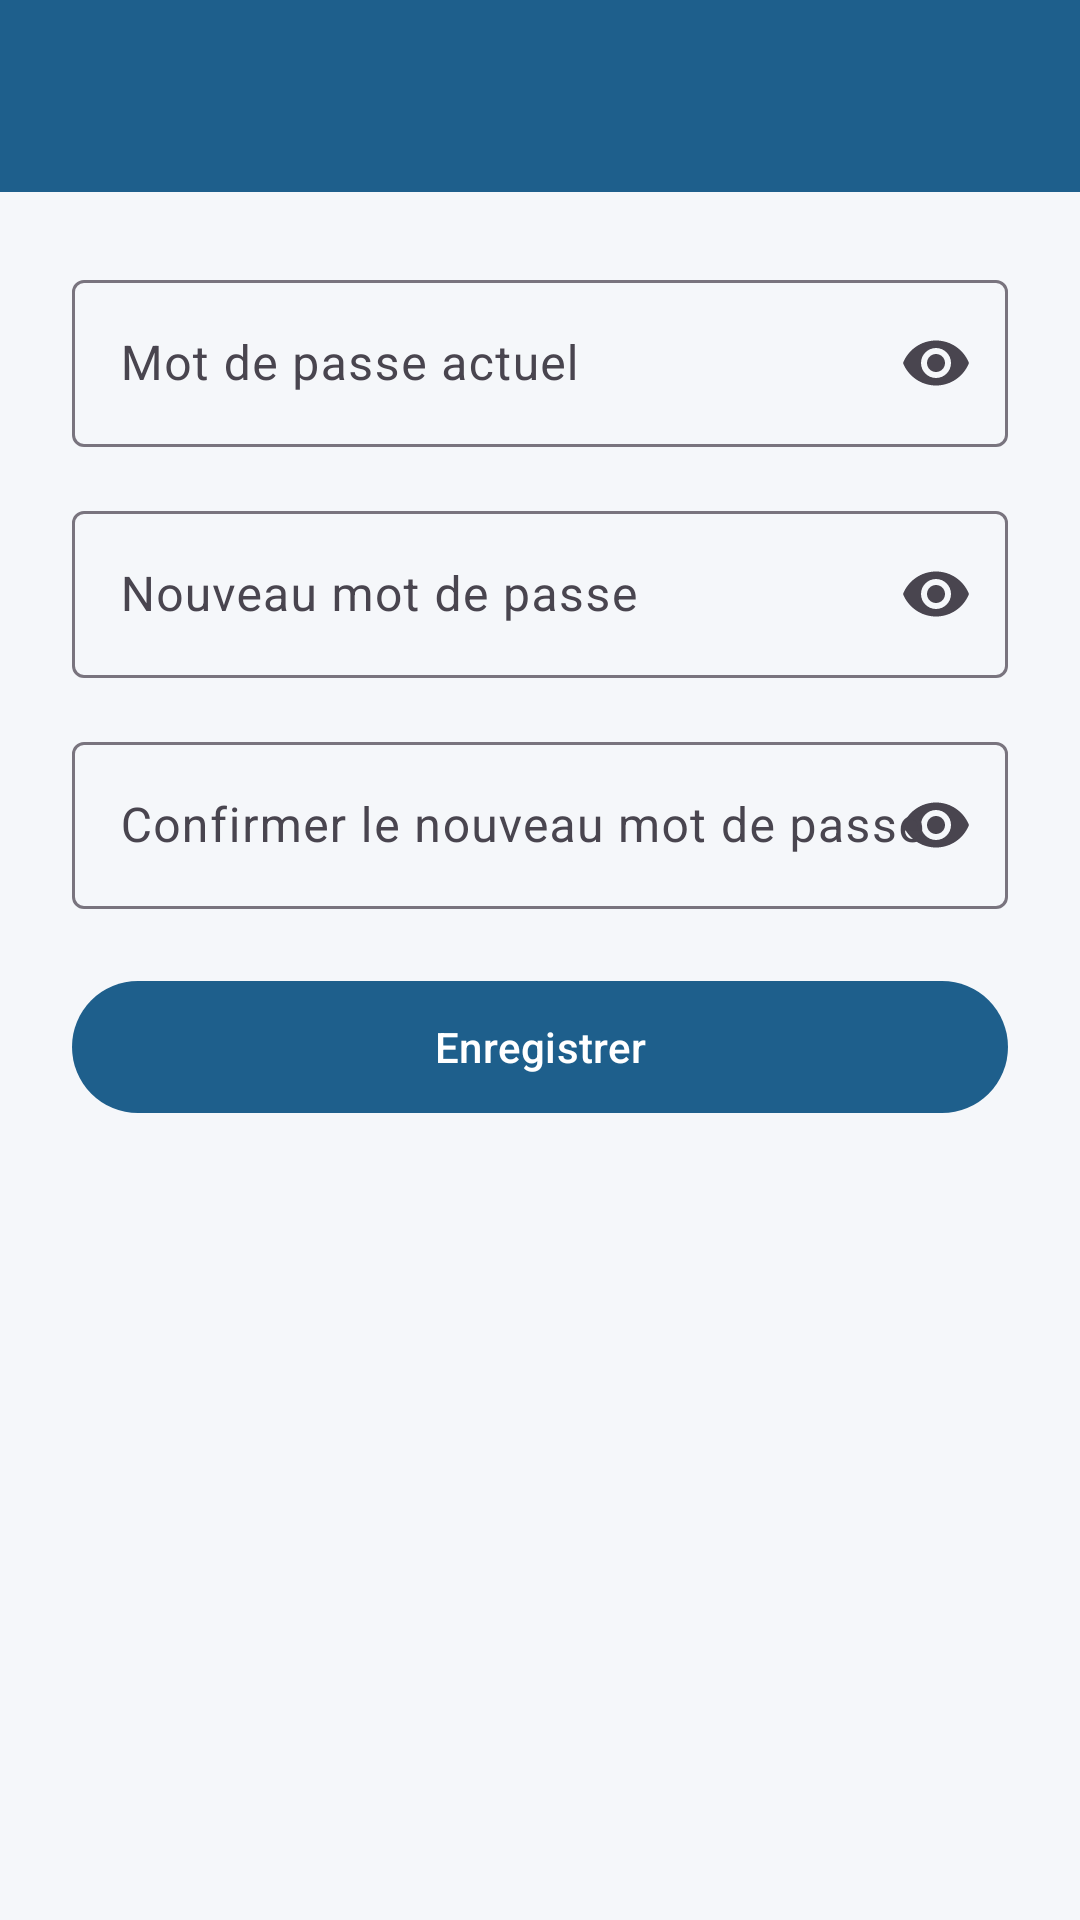

This screen was rendered from an Android layout file. Write that file and the resources it references.
<!-- AndroidManifest.xml: application theme Theme.SchoolConnect -->
<!-- res/layout/activity_change_password.xml -->
<?xml version="1.0" encoding="utf-8"?>
<LinearLayout xmlns:android="http://schemas.android.com/apk/res/android"
    xmlns:app="http://schemas.android.com/apk/res-auto"
    android:layout_width="match_parent"
    android:layout_height="match_parent"
    android:orientation="vertical"
    android:background="@color/background">

    <androidx.appcompat.widget.Toolbar
        android:id="@+id/toolbar"
        android:layout_width="match_parent"
        android:layout_height="?attr/actionBarSize"
        android:background="@color/primary"
        android:title="Modifier le mot de passe" />

    <LinearLayout
        android:layout_width="match_parent"
        android:layout_height="wrap_content"
        android:orientation="vertical"
        android:padding="24dp">

        <com.google.android.material.textfield.TextInputLayout
            android:layout_width="match_parent"
            android:layout_height="wrap_content"
            android:hint="Mot de passe actuel"
            app:endIconMode="password_toggle"
            style="@style/Widget.Material3.TextInputLayout.OutlinedBox">

            <com.google.android.material.textfield.TextInputEditText
                android:id="@+id/etCurrentPassword"
                android:layout_width="match_parent"
                android:layout_height="wrap_content"
                android:inputType="textPassword" />
        </com.google.android.material.textfield.TextInputLayout>

        <com.google.android.material.textfield.TextInputLayout
            android:layout_width="match_parent"
            android:layout_height="wrap_content"
            android:hint="Nouveau mot de passe"
            android:layout_marginTop="16dp"
            app:endIconMode="password_toggle"
            style="@style/Widget.Material3.TextInputLayout.OutlinedBox">

            <com.google.android.material.textfield.TextInputEditText
                android:id="@+id/etNewPassword"
                android:layout_width="match_parent"
                android:layout_height="wrap_content"
                android:inputType="textPassword" />
        </com.google.android.material.textfield.TextInputLayout>

        <com.google.android.material.textfield.TextInputLayout
            android:layout_width="match_parent"
            android:layout_height="wrap_content"
            android:hint="Confirmer le nouveau mot de passe"
            android:layout_marginTop="16dp"
            app:endIconMode="password_toggle"
            style="@style/Widget.Material3.TextInputLayout.OutlinedBox">

            <com.google.android.material.textfield.TextInputEditText
                android:id="@+id/etConfirmPassword"
                android:layout_width="match_parent"
                android:layout_height="wrap_content"
                android:inputType="textPassword" />
        </com.google.android.material.textfield.TextInputLayout>

        <TextView
            android:id="@+id/tvMessage"
            android:layout_width="match_parent"
            android:layout_height="wrap_content"
            android:layout_marginTop="12dp"
            android:visibility="gone" />

        <com.google.android.material.button.MaterialButton
            android:id="@+id/btnSubmit"
            android:layout_width="match_parent"
            android:layout_height="52dp"
            android:layout_marginTop="20dp"
            android:textAllCaps="false"
            android:text="Enregistrer" />

        <ProgressBar
            android:id="@+id/progressBar"
            android:layout_width="wrap_content"
            android:layout_height="wrap_content"
            android:layout_gravity="center"
            android:layout_marginTop="16dp"
            android:visibility="gone" />
    </LinearLayout>
</LinearLayout>
<!-- resources referenced by this layout -->
<resources>
  <color name="background">#F5F7FA</color>
  <color name="primary">#1E5F8C</color>
  <style name="Theme.SchoolConnect" parent="Theme.Material3.Light.NoActionBar">
          <item name="colorPrimary">@color/primary</item>
          <item name="colorPrimaryDark">@color/primary_dark</item>
          <item name="colorOnPrimary">@android:color/white</item>
          <item name="colorSecondary">@color/accent</item>
          <item name="android:windowBackground">@color/background</item>
          <item name="android:statusBarColor">@color/primary_dark</item>
      </style>
  <color name="primary_dark">#143F5E</color>
  <color name="accent">#F2A93B</color>
</resources>
